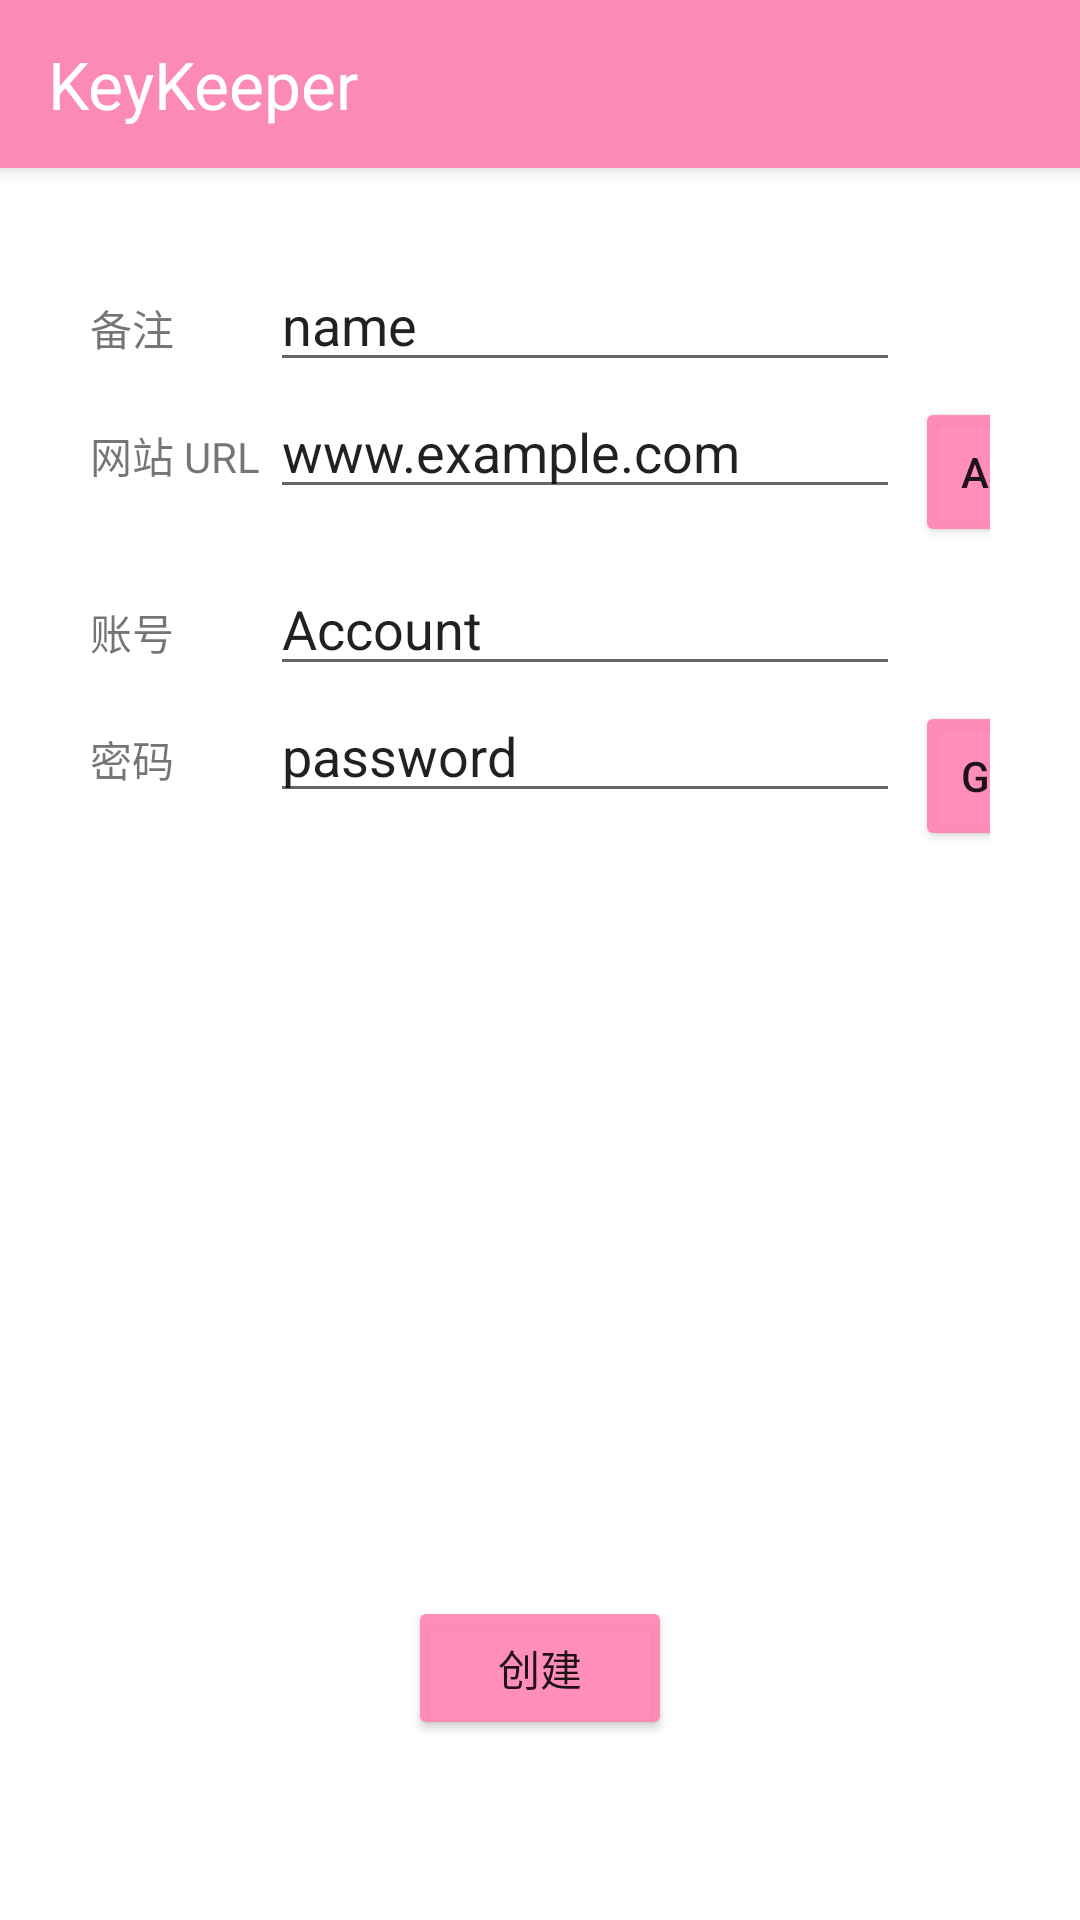

This screen was rendered from an Android layout file. Write that file and the resources it references.
<!-- AndroidManifest.xml: application theme Theme.KeyKeeper -->
<!-- res/layout/activity_new_account.xml -->
<?xml version="1.0" encoding="utf-8"?>
<androidx.constraintlayout.widget.ConstraintLayout xmlns:android="http://schemas.android.com/apk/res/android"
    xmlns:app="http://schemas.android.com/apk/res-auto"
    xmlns:tools="http://schemas.android.com/tools"
    android:id="@+id/content"
    android:layout_width="match_parent"
    android:layout_height="match_parent"
    tools:context=".NewAccountActivity">

    <androidx.appcompat.widget.Toolbar
        android:id="@+id/toolbar3"
        android:layout_width="match_parent"
        android:layout_height="wrap_content"
        android:background="#EBFF86B5"
        android:minHeight="?attr/actionBarSize"
        android:theme="?attr/actionBarTabTextStyle"
        app:layout_constraintEnd_toEndOf="parent"
        app:layout_constraintStart_toStartOf="parent"
        app:layout_constraintTop_toTopOf="parent"
        app:title="KeyKeeper"
        app:titleTextAppearance="@style/TextAppearance.AppCompat.Large"
        app:titleTextColor="@color/white" />

    <Button
        android:id="@+id/button_createAccount"
        android:layout_width="wrap_content"
        android:layout_height="wrap_content"
        android:layout_marginBottom="60dp"
        android:backgroundTint="@color/love_pink"
        android:text="创建"
        app:layout_constraintBottom_toBottomOf="parent"
        app:layout_constraintEnd_toEndOf="parent"
        app:layout_constraintStart_toStartOf="parent" />

    <TableLayout
        android:id="@+id/tableLayout"
        android:layout_width="0dp"
        android:layout_height="wrap_content"
        android:layout_marginStart="20dp"
        android:layout_marginTop="20dp"
        android:layout_marginEnd="20dp"
        android:paddingLeft="10dp"
        android:paddingTop="10dp"
        android:paddingRight="10dp"
        android:paddingBottom="10dp"
        app:layout_constraintEnd_toEndOf="parent"
        app:layout_constraintStart_toStartOf="parent"
        app:layout_constraintTop_toBottomOf="@+id/toolbar3">

        <TableRow
            android:layout_width="match_parent"
            android:layout_height="match_parent">

            <TextView
                android:id="@+id/textView12"
                android:layout_width="wrap_content"
                android:layout_height="wrap_content"
                android:text="备注" />

            <EditText
                android:id="@+id/editText_name"
                android:layout_width="wrap_content"
                android:layout_height="wrap_content"
                android:ems="10"
                android:inputType="textPersonName"
                android:text="name" />

        </TableRow>

        <TableRow
            android:layout_width="match_parent"
            android:layout_height="match_parent">

            <TextView
                android:id="@+id/textView8"
                android:layout_width="wrap_content"
                android:layout_height="wrap_content"
                android:text="网站 URL " />

            <EditText
                android:id="@+id/editText_url"
                android:layout_width="wrap_content"
                android:layout_height="wrap_content"
                android:ems="10"
                android:inputType="textPersonName"
                android:text="www.example.com" />

            <Button
                android:id="@+id/button_getAppList"
                android:layout_width="40dp"
                android:layout_height="50dp"
                android:layout_marginLeft="5dp"
                android:layout_marginTop="5dp"
                android:layout_marginRight="5dp"
                android:layout_marginBottom="5dp"
                android:backgroundTint="@color/love_pink"
                android:text="A"
                app:cornerRadius="25dp" />

        </TableRow>

        <TableRow
            android:layout_width="match_parent"
            android:layout_height="match_parent">

            <TextView
                android:id="@+id/textView9"
                android:layout_width="wrap_content"
                android:layout_height="wrap_content"
                android:text="账号" />

            <EditText
                android:id="@+id/editText_account"
                android:layout_width="wrap_content"
                android:layout_height="wrap_content"
                android:ems="10"
                android:inputType="textPersonName"
                android:text="Account" />

        </TableRow>

        <TableRow
            android:layout_width="match_parent"
            android:layout_height="match_parent">

            <TextView
                android:id="@+id/textView11"
                android:layout_width="wrap_content"
                android:layout_height="wrap_content"
                android:text="密码" />

            <EditText
                android:id="@+id/editText_passwd"
                android:layout_width="wrap_content"
                android:layout_height="wrap_content"
                android:ems="10"
                android:inputType="textPersonName"
                android:text="password" />

            <Button
                android:id="@+id/button_generatePasswd"
                android:layout_width="40dp"
                android:layout_height="50dp"
                android:layout_marginLeft="5dp"
                android:layout_marginTop="5dp"
                android:layout_marginRight="5dp"
                android:layout_marginBottom="5dp"
                android:backgroundTint="@color/love_pink"
                android:text="G"
                app:cornerRadius="25dp" />

        </TableRow>

    </TableLayout>

</androidx.constraintlayout.widget.ConstraintLayout>
<!-- resources referenced by this layout -->
<resources>
  <color name="love_pink">#EBFF86B5</color>
  <color name="white">#FFFFFFFF</color>
  <style name="Theme.KeyKeeper" parent="Theme.MaterialComponents.DayNight.NoActionBar">
          
          <item name="colorPrimary">@color/purple_500</item>
          <item name="colorPrimaryVariant">#C3C1C1C1</item>
          <item name="colorOnPrimary">@color/white</item>
          
          <item name="colorSecondary">@color/teal_200</item>
          <item name="colorSecondaryVariant">@color/teal_700</item>
          <item name="colorOnSecondary">@color/black</item>
          
          <item name="android:statusBarColor">?attr/colorPrimaryVariant</item>
          
      </style>
  <color name="purple_500">#FF6200EE</color>
  <color name="teal_200">#FF03DAC5</color>
  <color name="teal_700">#FF018786</color>
  <color name="black">#FF000000</color>
</resources>
